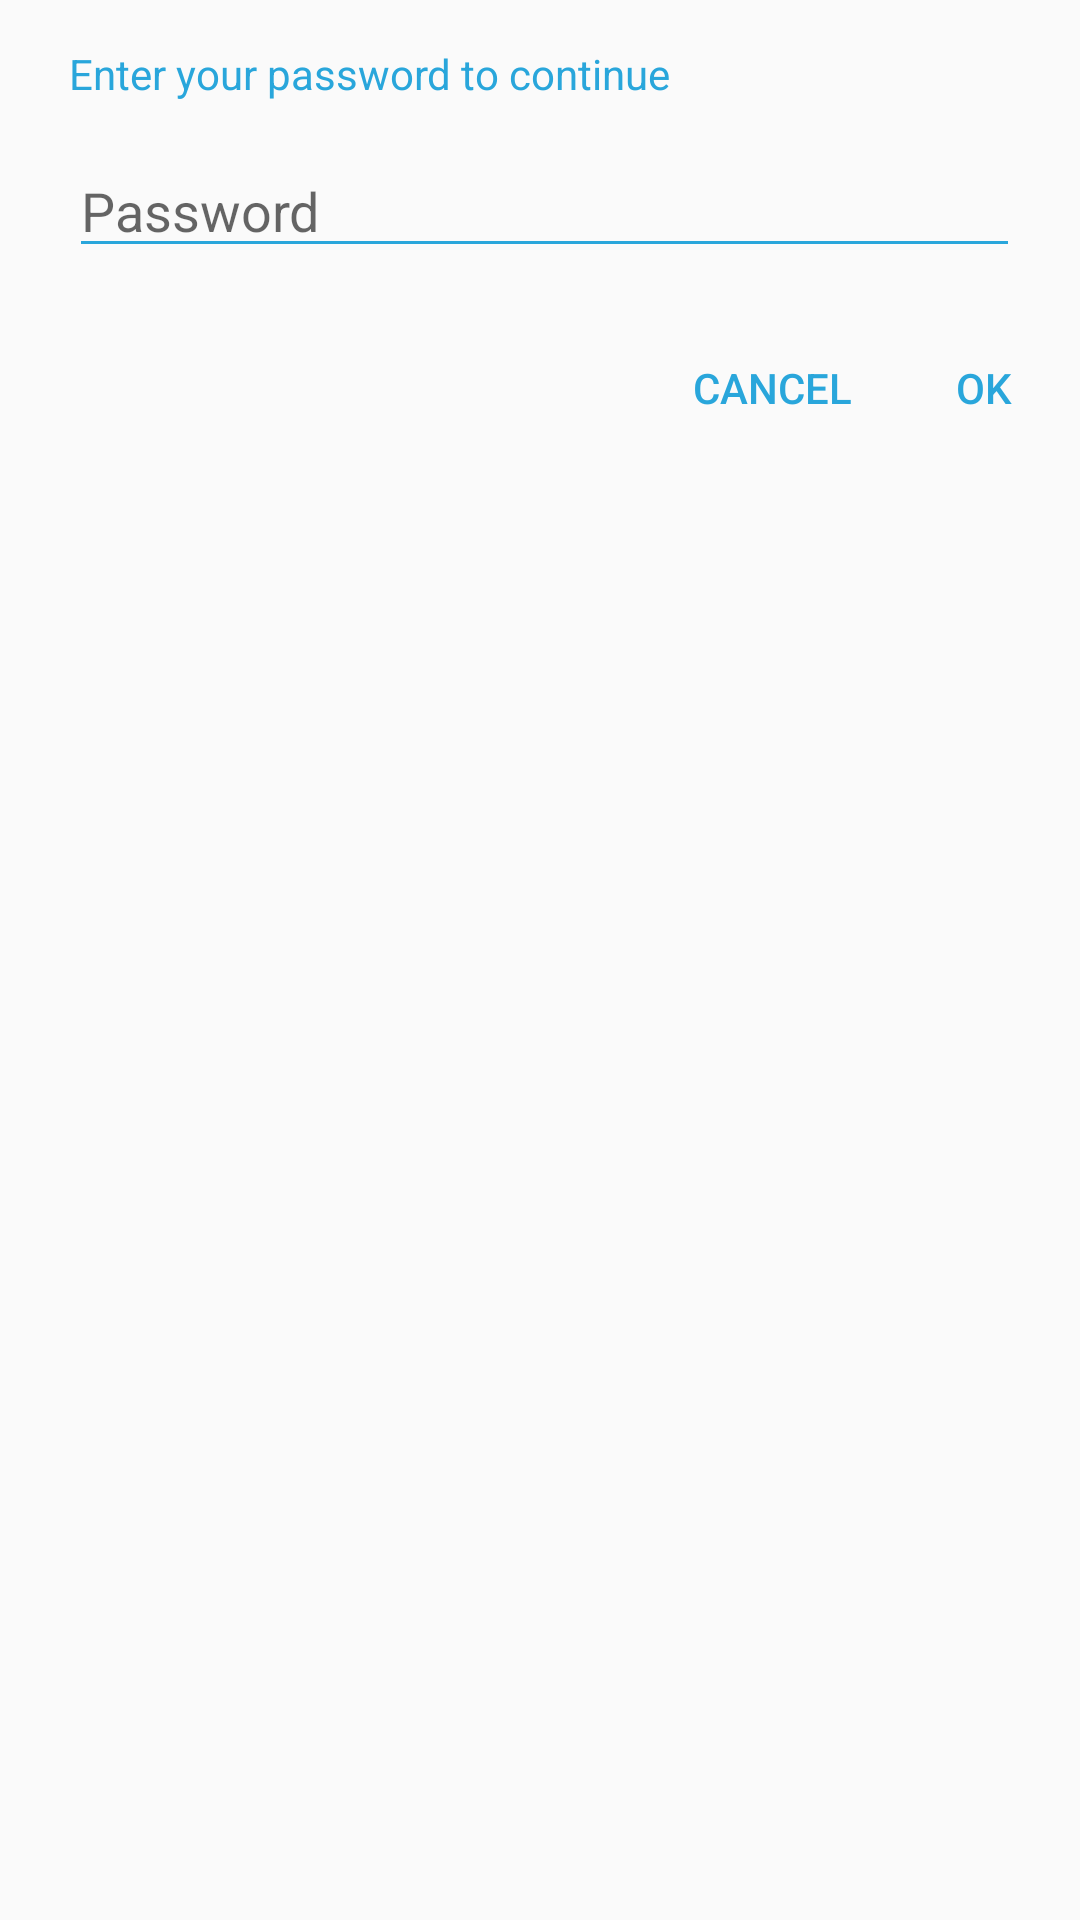

The Android layout XML behind this screen, and the referenced resources:
<!-- AndroidManifest.xml: application theme AppTheme -->
<!-- res/layout/dialogfragment.xml -->
<?xml version="1.0" encoding="utf-8"?>
<LinearLayout xmlns:android="http://schemas.android.com/apk/res/android"
    android:orientation="vertical"
    android:layout_width="wrap_content"
    android:layout_height="wrap_content">


    <TextView
        android:id="@+id/passwordDescriptionView"
        android:layout_width="wrap_content"
        android:layout_height="wrap_content"
        android:layout_marginLeft="23dp"
        android:layout_marginTop="15dp"
        android:layout_marginRight="20dp"
        android:layout_marginBottom="10dp"
        android:text="@string/authentication_password_description"
        android:textColor="@color/color4"/>

    <EditText
        android:id="@+id/password"
        android:layout_width="match_parent"
        android:layout_height="wrap_content"
        android:layout_marginLeft="23dp"
        android:layout_marginTop="4dp"
        android:layout_marginRight="20dp"
        android:layout_marginBottom="16dp"
        android:fontFamily="sans-serif"
        android:hint="@string/password"
        android:inputType="textPassword"
        android:textColor="@color/color4"
        android:backgroundTint="@color/color4"/>


    <LinearLayout
        android:layout_width="match_parent"
        android:layout_height="match_parent"
        android:gravity="right"
        android:orientation="horizontal">

        <Button
            android:id="@+id/CancelButton"
            style="?attr/buttonBarNegativeButtonStyle"
            android:layout_width="wrap_content"
            android:layout_height="wrap_content"
            android:textColor="@color/color4"
            android:text="@string/cancel" />

        <Button
            android:id="@+id/OkButton"
            style="?attr/buttonBarPositiveButtonStyle"
            android:layout_width="wrap_content"
            android:layout_height="wrap_content"
            android:textColor="@color/color4"
            android:text="@string/ok" />
    </LinearLayout>

</LinearLayout>
<!-- resources referenced by this layout -->
<resources>
  <color name="color4">#29a6db</color>
  <string name="authentication_password_description">Enter your password to continue</string>
  <string name="cancel">Cancel</string>
  <string name="ok">Ok</string>
  <string name="password">Password</string>
  <style name="AppTheme" parent="Theme.AppCompat.Light.NoActionBar">
          
          <item name="colorPrimary">@color/color3</item>
          <item name="colorPrimaryDark">@color/color4</item>
          <item name="colorAccent">@color/color2</item>
          <item name="android:textColorSecondary">@color/white</item>
          <item name="android:textColor">@color/white</item>
          <item name="android:textColorPrimary">@color/white</item>
      </style>
  <color name="color3">#4eb8e6</color>
  <color name="color2">#78cdf2</color>
  <color name="white">#FFFFFF</color>
</resources>
